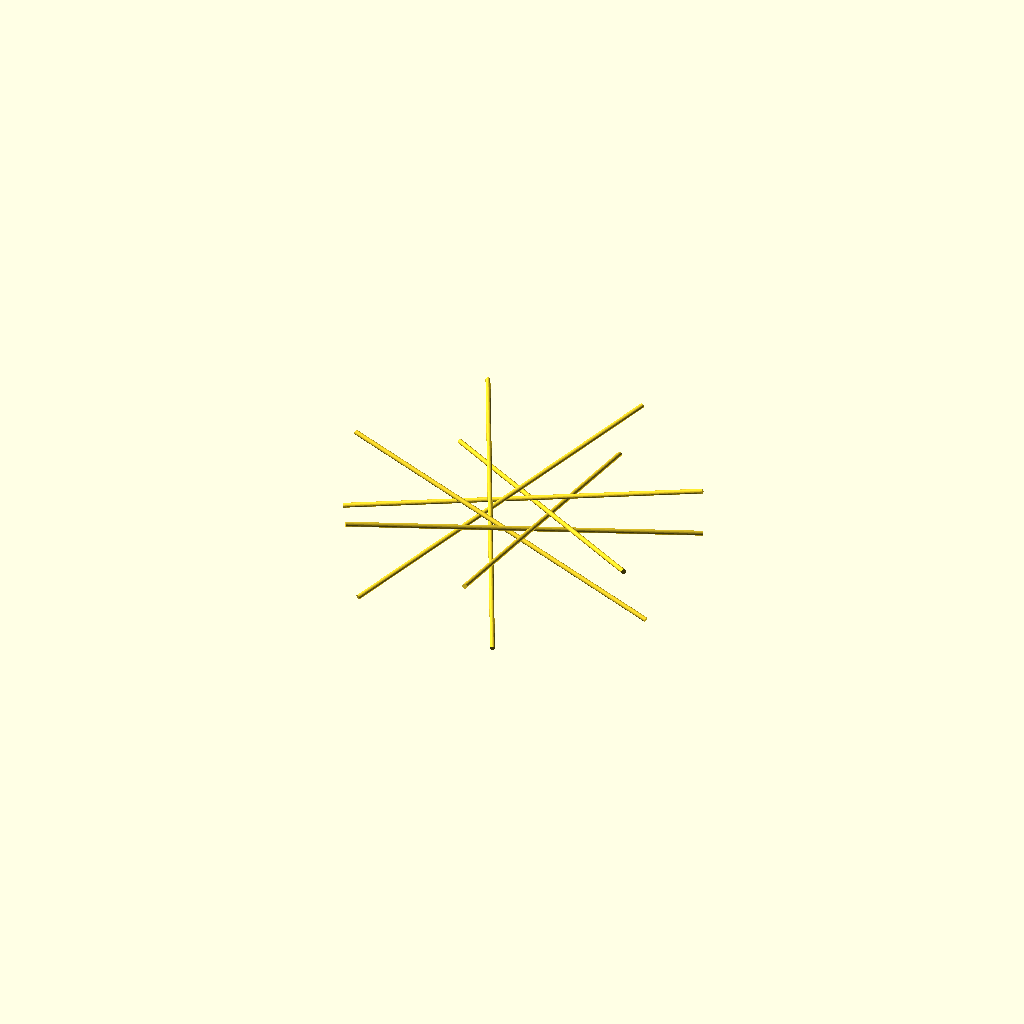
Cell 1: rendered with the file's own defaults.
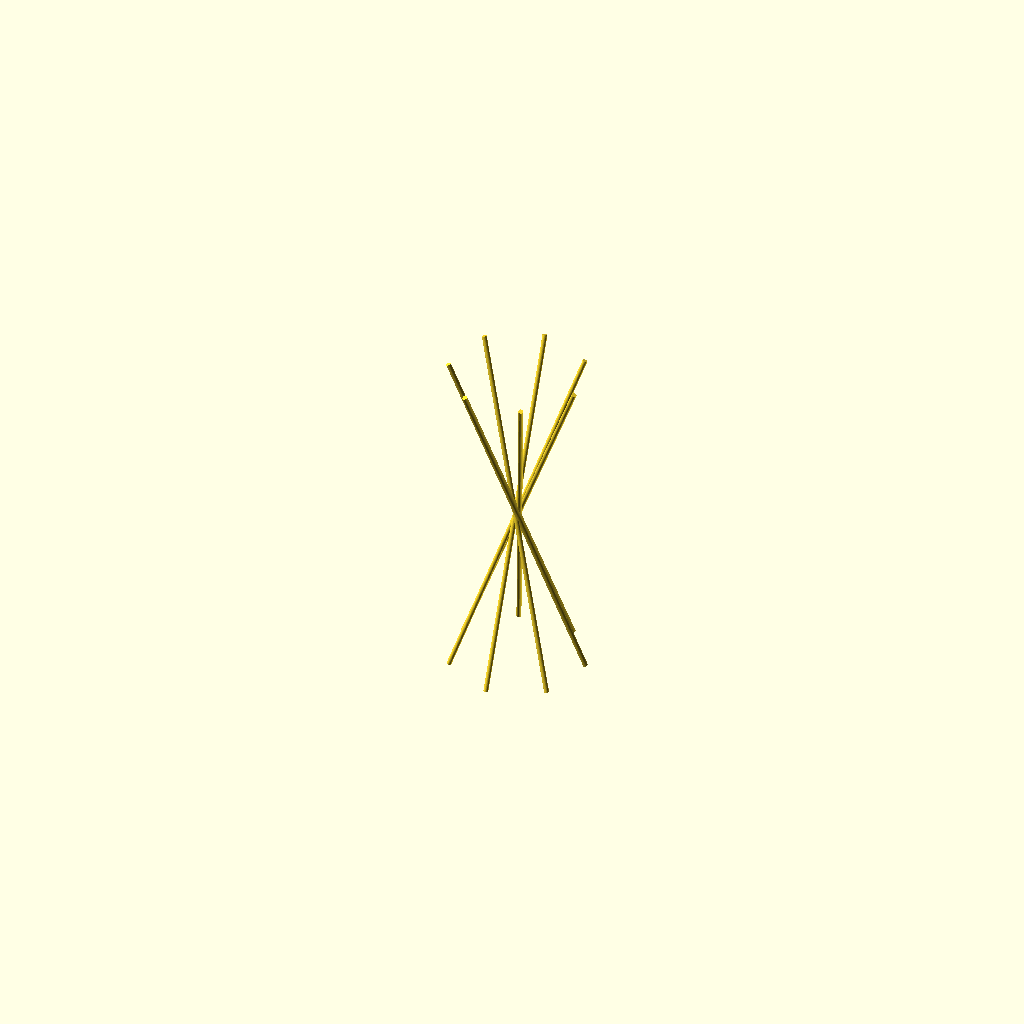
Cell 2 — theta set to 158, the other parameters unchanged.
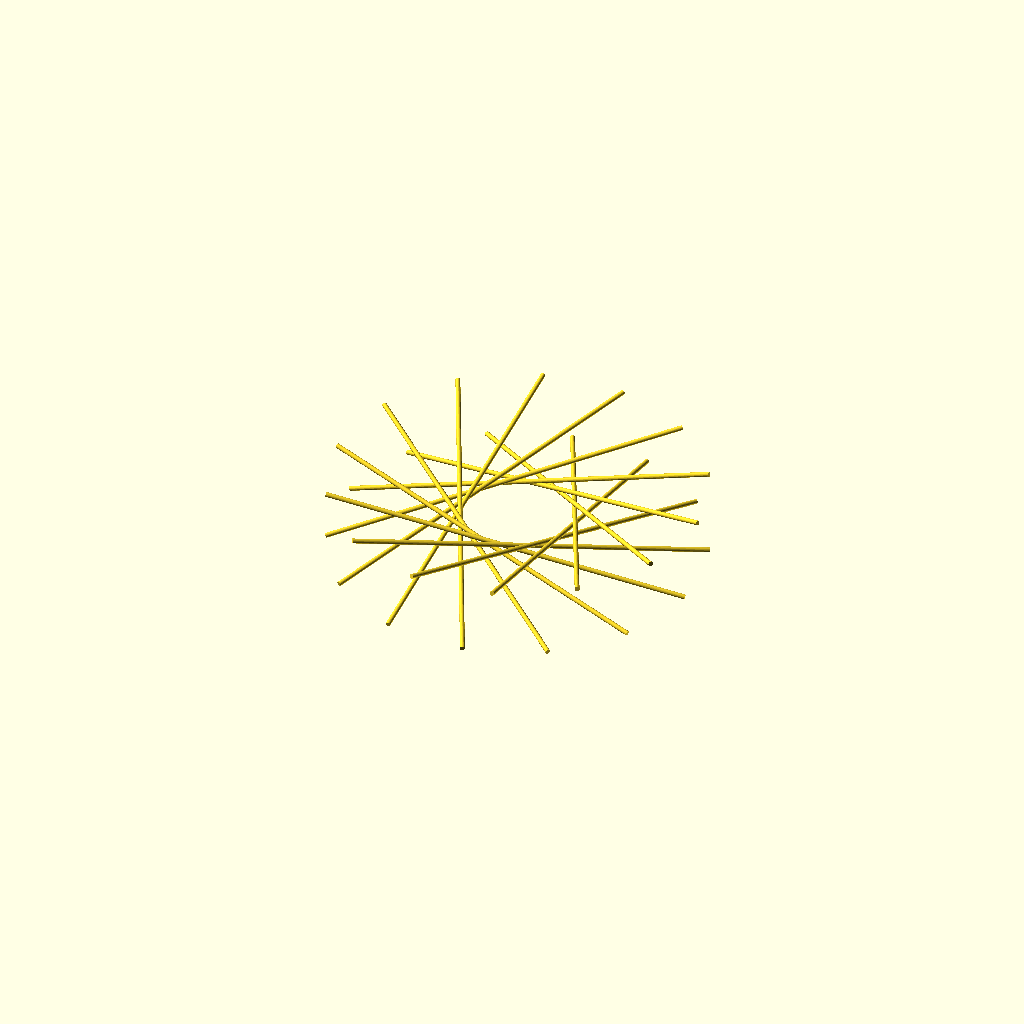
Cell 3 — N set to 14, the other parameters unchanged.
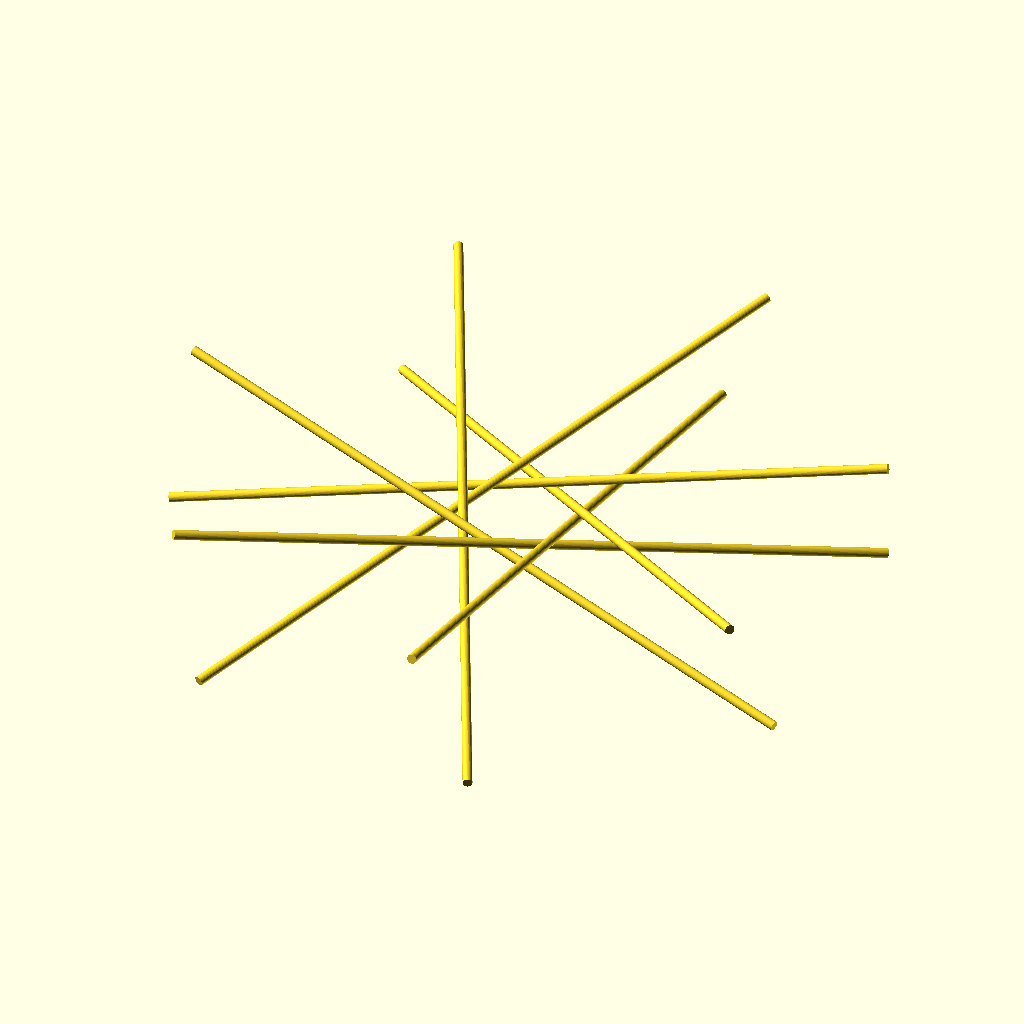
Cell 4: the same model with inch = 50.8.
One fixed orthographic camera (rotation 55°, 0°, 25°; colour scheme Cornfield) for every cell.
Source of the model, inputs/thingiverse/files/thing-2258343/files/RotatingRodsExperiment.scad:
$fn=40;
theta=79;
dheta=90-theta;
N=7;
beta=180*(N-2)/N-90;
echo(beta);
//alpha=atan(((1+sin(beta))*(sin(dheta)*cos(dheta)))/(cos(beta)*cos(dheta)));

alpha=atan(((1-sin(beta))*(sin(dheta)))/(cos(beta)));
echo("alpha",alpha);
w=atan((sin(beta)*pow(cos(dheta),2)+pow(sin(dheta),2))/(cos(beta)*cos(dheta)));
echo("w",w); //I have these projection angles right


inch=25.4;
minir=1/5*inch;
echo("r*2",minir*2);

k=2*minir/cos(alpha);
echo("k",k);

L=2*minir*sin(alpha);
echo("L",L);

m=L/cos(alpha);
echo("m",m);

d=tan(w)*L;
echo("d",d);

p=sqrt(pow((d),2)+pow(m,2));

h=sqrt(pow((d+p),2)+pow(k,2));
echo("h",h);

miniD=h/2/tan(dheta);
echo("miniD",miniD);

miniDistance=miniD*tan((90+beta)/2);
echo(miniDistance);


miniJ=pow(1/cos(90-theta),2)*minir*2;
miniSize=1*inch;
miniR=minir/cos(90-theta);
miniMagic=atan((miniR/minir)*tan(theta));
miniRPrime=sin(miniMagic)*miniR;
miniTemp=cos(miniMagic)*minir; //incomprehensible squishy garbage... https://www.uwgb.edu/DutchS/STRUCTGE/MOHR004.HTM
miniGap=tan(90-theta)*miniTemp;
miniHeight=2*miniRPrime+2*miniGap; //It works perfectly.
//miniDistance=miniHeight/2/tan(90-theta);


module miniJunction(n){
    /*difference(){
        union(){
            for (i=[0:n]){
            rotate([0,0,360/n*i])translate([miniDistance,0,0])rotate([theta,0,0])cylinder(h=miniSize,r=miniR,center=true);
        }
        cube([miniDistance*2,miniDistance*2,miniHeight/2],center=true);
        }*/
        for (i=[0:n]){
            rotate([0,0,360/n*i])translate([miniDistance,0,0])rotate([(theta),0,0])cylinder(h=miniSize*30,r=minir,center=true);
        
        }
    //}
}

rotate([0,w,0]);//rotate([0,0,alpha]);
translate([-miniDistance,0,0])rotate([-theta,0,0]);miniJunction(N);
Parameter table extracted from the source (name, type, default, range or options):
theta: number, default 79
N: number, default 7
inch: number, default 25.4
